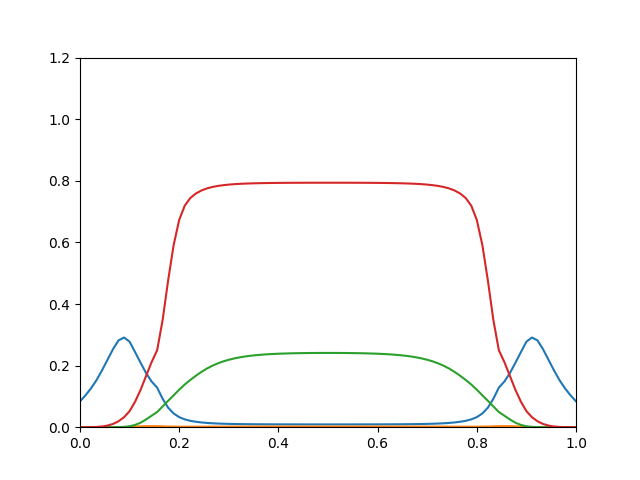

Values plotted in this chart, from the file beside it:
0.08409, 3.286e-16, 2.429e-12, 1.453e-05
0.1035, 1.121e-13, 1.855e-10, 7.42e-05
0.1263, 1.334e-11, 6.248e-09, 0.0002811
0.153, 8.25e-10, 1.231e-07, 0.000867
0.1847, 3.153e-08, 1.619e-06, 0.002288
0.2193, 6.933e-07, 1.33e-05, 0.005306
0.2538, 8.755e-06, 7.384e-05, 0.01066
0.2821, 6.976e-05, 0.0003127, 0.01938
0.2911, 0.000339, 0.001062, 0.03252
0.2776, 0.001022, 0.003007, 0.05224
0.2436, 0.001939, 0.007293, 0.08296
0.209, 0.002805, 0.01464, 0.1216
0.1754, 0.003277, 0.02522, 0.1668
0.1482, 0.003362, 0.03742, 0.2116
0.1284, 0.003271, 0.04928, 0.25
0.09213, 0.002709, 0.06754, 0.3486
0.06316, 0.00211, 0.08586, 0.4777
0.04448, 0.001792, 0.1035, 0.5922
0.03265, 0.001662, 0.1218, 0.6729
0.02538, 0.001626, 0.1385, 0.7191
0.0208, 0.001637, 0.1532, 0.7439
0.01772, 0.001675, 0.1668, 0.7584
0.01551, 0.001731, 0.1791, 0.7683
0.01389, 0.001799, 0.1902, 0.7751
0.01273, 0.001866, 0.1995, 0.7798
0.01189, 0.001927, 0.2071, 0.7833
0.01124, 0.001983, 0.2137, 0.7858
0.01076, 0.002031, 0.219, 0.7877
0.01039, 0.002072, 0.2233, 0.7891
0.0101, 0.002108, 0.2269, 0.7901
0.009879, 0.002138, 0.2297, 0.7909
0.009703, 0.002163, 0.2321, 0.7916
0.009566, 0.002184, 0.234, 0.7921
0.009458, 0.002202, 0.2355, 0.7924
0.009372, 0.002216, 0.2367, 0.7927
0.009304, 0.002228, 0.2377, 0.793
0.009249, 0.002237, 0.2385, 0.7932
0.009206, 0.002245, 0.2392, 0.7933
0.009171, 0.002252, 0.2397, 0.7935
0.009143, 0.002257, 0.2401, 0.7935
0.009121, 0.002261, 0.2405, 0.7936
0.009104, 0.002264, 0.2407, 0.7937
0.009092, 0.002266, 0.2409, 0.7937
0.009083, 0.002268, 0.241, 0.7937
0.009078, 0.002269, 0.2411, 0.7938
0.009077, 0.002269, 0.2411, 0.7938
0.009078, 0.002269, 0.2411, 0.7938
0.009083, 0.002268, 0.241, 0.7937
0.009092, 0.002266, 0.2409, 0.7937
0.009104, 0.002264, 0.2407, 0.7937
0.009121, 0.002261, 0.2405, 0.7936
0.009143, 0.002257, 0.2401, 0.7935
0.009171, 0.002252, 0.2397, 0.7935
0.009206, 0.002245, 0.2392, 0.7933
0.009249, 0.002237, 0.2385, 0.7932
0.009304, 0.002228, 0.2377, 0.793
0.009372, 0.002216, 0.2367, 0.7927
0.009458, 0.002202, 0.2355, 0.7924
0.009566, 0.002184, 0.234, 0.7921
0.009703, 0.002163, 0.2321, 0.7916
0.009879, 0.002138, 0.2297, 0.7909
... 30 more rows
